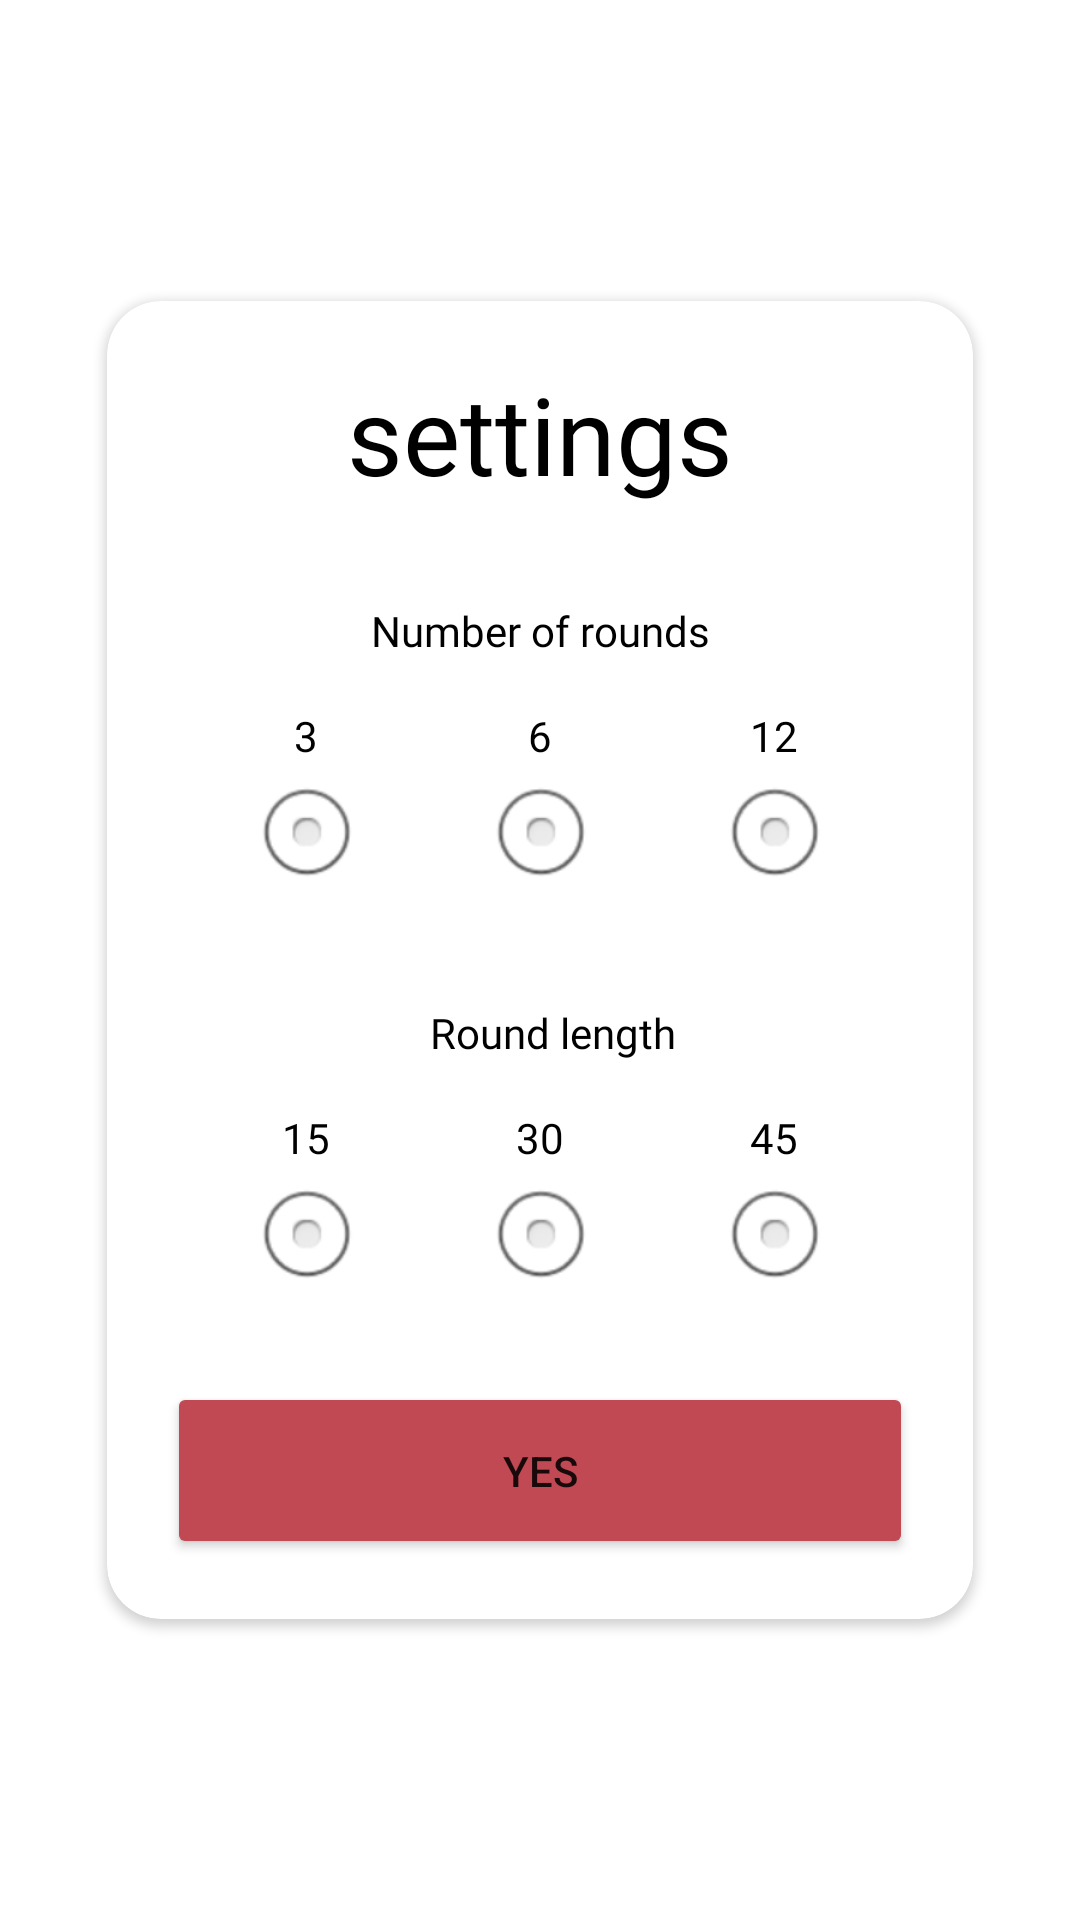

This screen was rendered from an Android layout file. Write that file and the resources it references.
<!-- AndroidManifest.xml: application theme Theme.BopPong_dev -->
<!-- res/layout/settings.xml -->
<?xml version="1.0" encoding="utf-8"?>
<androidx.constraintlayout.widget.ConstraintLayout xmlns:android="http://schemas.android.com/apk/res/android"
    xmlns:app="http://schemas.android.com/apk/res-auto"
    xmlns:tools="http://schemas.android.com/tools"
    android:id="@+id/len2"
    android:layout_width="match_parent"
    android:layout_height="match_parent">

    <androidx.cardview.widget.CardView
        android:id="@+id/cardView3"
        android:layout_width="wrap_content"
        android:layout_height="wrap_content"
        android:layout_marginStart="64dp"
        android:layout_marginEnd="64dp"
        app:cardCornerRadius="18dp"
        app:layout_constraintBottom_toBottomOf="parent"
        app:layout_constraintEnd_toEndOf="parent"
        app:layout_constraintStart_toStartOf="parent"
        app:layout_constraintTop_toTopOf="parent">

        <androidx.constraintlayout.widget.ConstraintLayout
            android:layout_width="match_parent"
            android:layout_height="match_parent"
            android:padding="20dp">

            <TextView
                android:id="@+id/textView"
                android:layout_width="wrap_content"
                android:layout_height="wrap_content"
                android:fontFamily="@font/inter_black"
                android:paddingLeft="60dp"
                android:paddingRight="60dp"
                android:text="@string/settings"
                android:textColor="#000000"
                android:textSize="36dp"
                app:layout_constraintEnd_toEndOf="parent"
                app:layout_constraintStart_toStartOf="parent"
                app:layout_constraintTop_toTopOf="parent" />

            <TextView
                android:id="@+id/textView6"
                android:layout_width="match_parent"
                android:layout_height="wrap_content"
                android:layout_marginTop="32dp"
                android:fontFamily="@font/raleway"
                android:text="Number of rounds"
                android:textAlignment="center"
                android:textColor="@color/black"
                app:layout_constraintEnd_toEndOf="parent"
                app:layout_constraintStart_toStartOf="parent"
                app:layout_constraintTop_toBottomOf="@+id/textView" />

            <RadioGroup
                android:id="@+id/radioGroupRounds"
                android:layout_width="match_parent"
                android:layout_height="wrap_content"
                android:layout_marginTop="16dp"
                android:layout_weight="1"
                android:orientation="horizontal"
                app:layout_constraintEnd_toEndOf="parent"
                app:layout_constraintStart_toStartOf="parent"
                app:layout_constraintTop_toBottomOf="@+id/textView6">

                <RadioButton
                    android:id="@+id/button3"
                    android:layout_width="wrap_content"
                    android:layout_height="match_parent"
                    android:layout_weight="1"
                    android:button="@null"
                    android:drawableBottom="@android:drawable/btn_radio"
                    android:fontFamily="@font/raleway_black"
                    android:gravity="center"
                    android:paddingLeft="20dp"
                    android:paddingRight="20dp"
                    android:text="3" />

                <RadioButton
                    android:id="@+id/button6"
                    android:layout_width="wrap_content"
                    android:layout_height="match_parent"
                    android:layout_weight="1"
                    android:button="@null"
                    android:drawableBottom="@android:drawable/btn_radio"
                    android:fontFamily="@font/raleway_black"
                    android:gravity="center"
                    android:paddingLeft="20dp"
                    android:paddingRight="20dp"
                    android:text="6" />

                <RadioButton
                    android:id="@+id/button12"
                    android:layout_width="wrap_content"
                    android:layout_height="match_parent"
                    android:layout_weight="1"
                    android:button="@null"
                    android:drawableBottom="@android:drawable/btn_radio"
                    android:fontFamily="@font/raleway_black"
                    android:gravity="center"
                    android:paddingLeft="20dp"
                    android:paddingRight="20dp"
                    android:text="12" />
            </RadioGroup>

            <TextView
                android:id="@+id/textView4"
                android:layout_width="match_parent"
                android:layout_height="wrap_content"
                android:layout_marginTop="32dp"
                android:fontFamily="@font/raleway"
                android:text="Round length"
                android:textAlignment="center"
                android:textColor="@color/black"
                app:layout_constraintEnd_toEndOf="parent"
                app:layout_constraintHorizontal_bias="0.525"
                app:layout_constraintStart_toStartOf="parent"
                app:layout_constraintTop_toBottomOf="@+id/radioGroupRounds" />

            <RadioGroup
                android:id="@+id/radioGroupLength"
                android:layout_width="match_parent"
                android:layout_height="wrap_content"
                android:layout_marginTop="16dp"
                android:orientation="horizontal"
                app:layout_constraintEnd_toEndOf="parent"
                app:layout_constraintStart_toStartOf="parent"
                app:layout_constraintTop_toBottomOf="@+id/textView4">

                <RadioButton
                    android:id="@+id/button15"
                    android:layout_width="wrap_content"
                    android:layout_height="match_parent"
                    android:layout_weight="1"
                    android:button="@null"
                    android:drawableBottom="@android:drawable/btn_radio"
                    android:fontFamily="@font/raleway_black"
                    android:gravity="center"
                    android:paddingLeft="20dp"
                    android:paddingRight="20dp"
                    android:text="15" />

                <RadioButton
                    android:id="@+id/button30"
                    android:layout_width="wrap_content"
                    android:layout_height="match_parent"
                    android:layout_weight="1"
                    android:button="@null"
                    android:drawableBottom="@android:drawable/btn_radio"
                    android:fontFamily="@font/raleway_black"
                    android:gravity="center"
                    android:paddingLeft="20dp"
                    android:paddingRight="20dp"
                    android:text="30" />

                <RadioButton
                    android:id="@+id/button45"
                    android:layout_width="wrap_content"
                    android:layout_height="match_parent"
                    android:layout_weight="1"
                    android:button="@null"
                    android:drawableBottom="@android:drawable/btn_radio"
                    android:fontFamily="@font/raleway_black"
                    android:gravity="center"
                    android:paddingLeft="20dp"
                    android:paddingRight="20dp"
                    android:text="45" />
            </RadioGroup>

            <Button
                android:id="@+id/yes"
                android:layout_width="0dp"
                android:layout_height="wrap_content"
                android:layout_marginTop="24dp"
                android:backgroundTint="@color/BPred"
                android:paddingTop="20dp"
                android:paddingBottom="20dp"
                android:text="@string/quit"
                app:layout_constraintEnd_toEndOf="parent"
                app:layout_constraintStart_toStartOf="parent"
                app:layout_constraintTop_toBottomOf="@+id/radioGroupLength" />

        </androidx.constraintlayout.widget.ConstraintLayout>
    </androidx.cardview.widget.CardView>

</androidx.constraintlayout.widget.ConstraintLayout>
<!-- resources referenced by this layout -->
<resources>
  <color name="BPred">#C14953</color>
  <color name="black">#FF000000</color>
  <string name="quit">yes</string>
  <string name="settings">settings</string>
  <style name="Theme.BopPong_dev" parent="Theme.MaterialComponents.DayNight.NoActionBar">
          
          <item name="colorPrimary">@color/purple_500</item>
          <item name="colorPrimaryVariant">@color/purple_700</item>
          <item name="colorOnPrimary">@color/white</item>
          
          <item name="colorSecondary">@color/teal_200</item>
          <item name="colorSecondaryVariant">@color/teal_700</item>
          <item name="colorOnSecondary">@color/black</item>
          
          <item name="android:statusBarColor">?attr/colorPrimaryVariant</item>
  
          <item name="android:windowActivityTransitions">true</item>
          <item name="android:windowEnterTransition">@transition/trans1</item>
          <item name="android:windowExitTransition">@transition/trans1</item>
          <item name="android:windowTranslucentNavigation">true</item>
          <item name="android:windowTranslucentStatus">true</item>
          
      </style>
  <color name="purple_500">#FF6200EE</color>
  <color name="purple_700">#FF3700B3</color>
  <color name="white">#FFFFFFFF</color>
  <color name="teal_200">#FF03DAC5</color>
  <color name="teal_700">#FF018786</color>
</resources>
